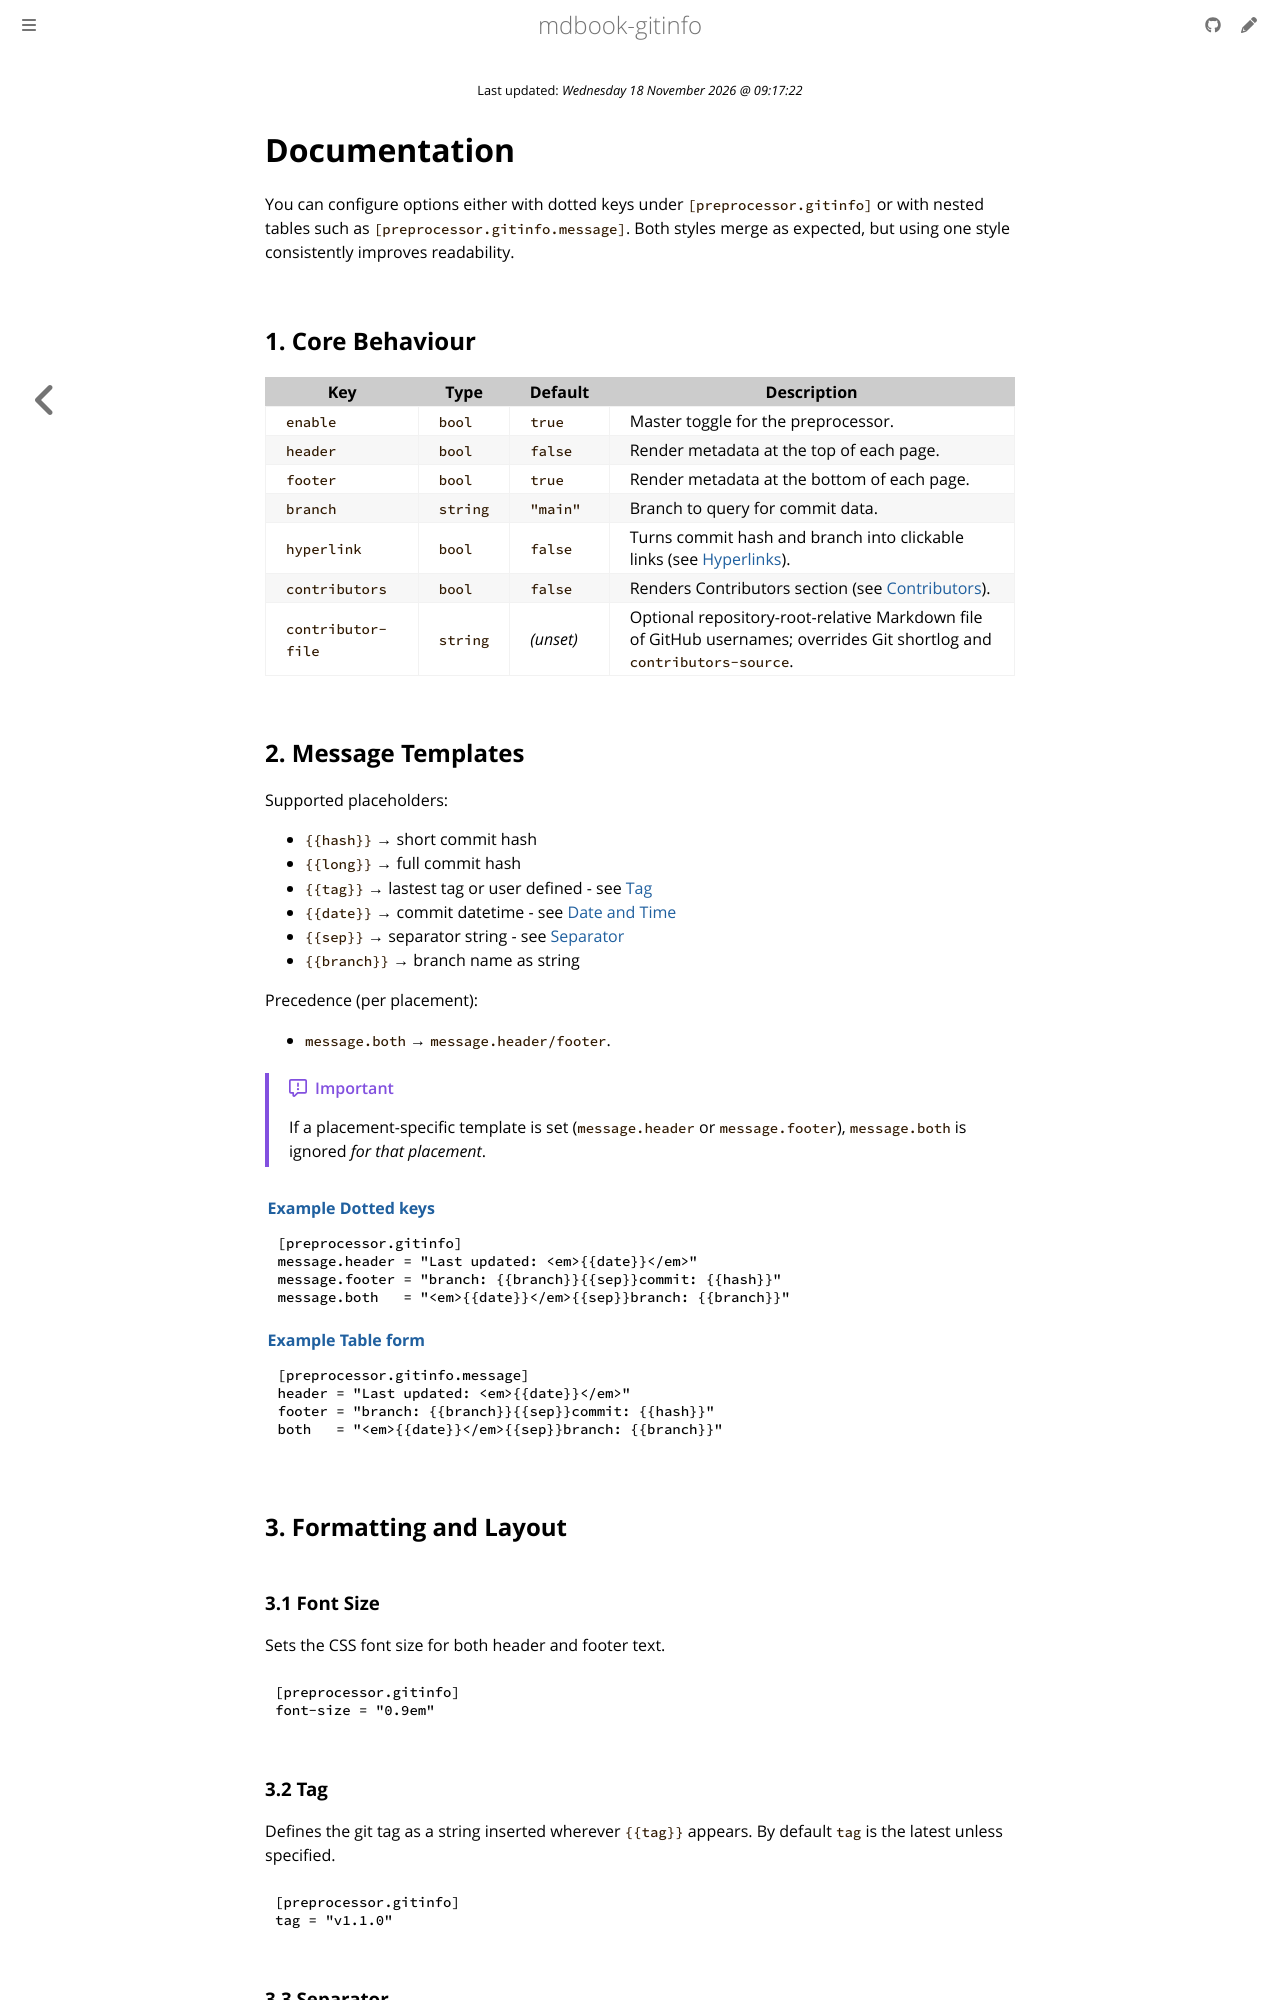

repository: CompEng0001/mdbook-gitinfo · page: Documentation.html · generator: mdbook

# Documentation

You can configure options either with dotted keys under `[preprocessor.gitinfo]` or with nested tables such as `[preprocessor.gitinfo.message]`.
Both styles merge as expected, but using one style consistently improves readability.


## 1. Core Behaviour

| Key         | Type     | Default  | Description                                                                          |
| ----------- | -------- | -------- | ------------------------------------------------------------------------------------ |
| `enable`    | `bool`   | `true`   | Master toggle for the preprocessor.                                                  |
| `header`    | `bool`   | `false`  | Render metadata at the top of each page.                                             |
| `footer`    | `bool`   | `true`   | Render metadata at the bottom of each page.                                          |
| `branch`    | `string` | `"main"` | Branch to query for commit data.                                                     |
| `hyperlink` | `bool`   | `false`  | Turns commit hash and branch into clickable links (see [Hyperlinks](#4-hyperlinks)). |
| `contributors` |`bool` | `false`  | Renders Contributors section (see [Contributors](#6-contributors)).                  |
| `contributor-file` | `string` | *(unset)* | Optional repository-root-relative Markdown file of GitHub usernames; overrides Git shortlog and `contributors-source`. |
